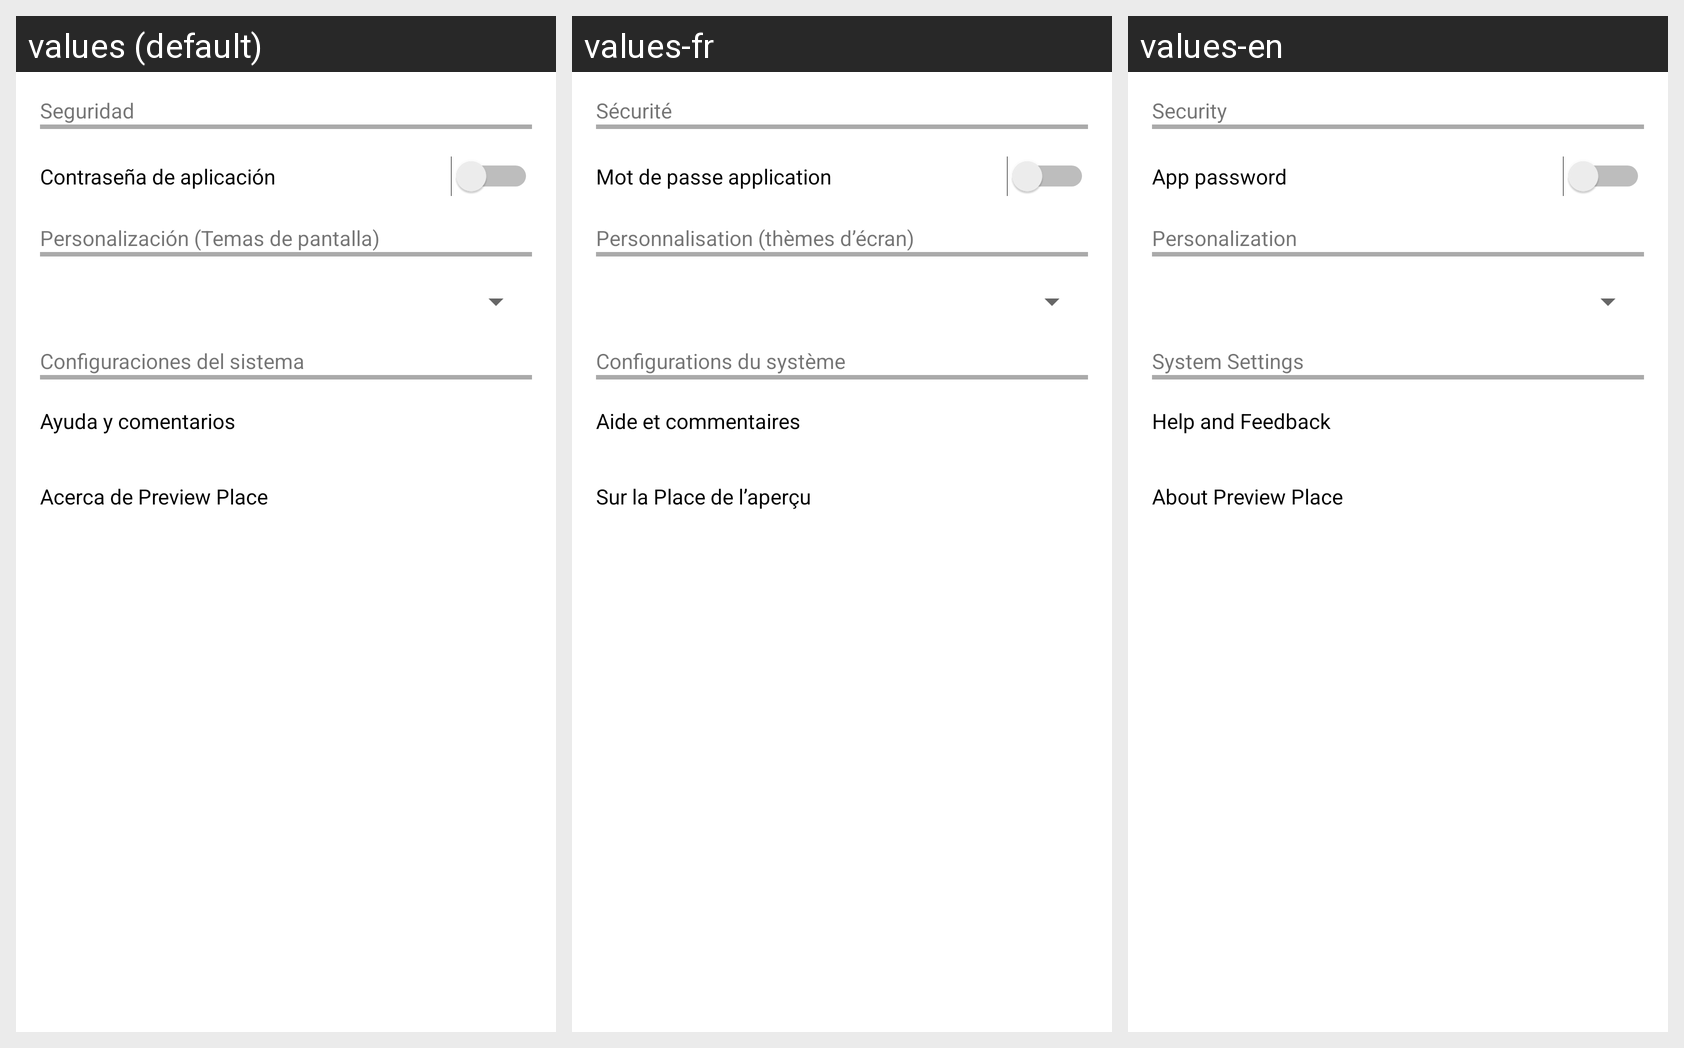

Here is an Android app screen in its default locale and in the app's own translations. Write out the translated-string differences for the strings that appear on this screen.
Android screen res/layout/activity_ajustes.xml rendered under 3 locales, left to right: values (default), values-fr, values-en. Device: Nexus 5 (rendered at 1080×1920; each locale shown at half size, 540×960, under a caption strip naming it); theme AppTheme.
Strings drawn on this screen, with the default value and each locale's value (text and hints the layout hard-codes appear in the picture but are not listed):

lblSeguridad
  values: Seguridad
  values-fr: Sécurité
  values-en: Security

btnAyuda
  values: Ayuda y comentarios
  values-fr: Aide et commentaires
  values-en: Help and Feedback

btnAcerca
  values: Acerca de Preview Place
  values-fr: Sur la Place de l’aperçu
  values-en: About Preview Place
